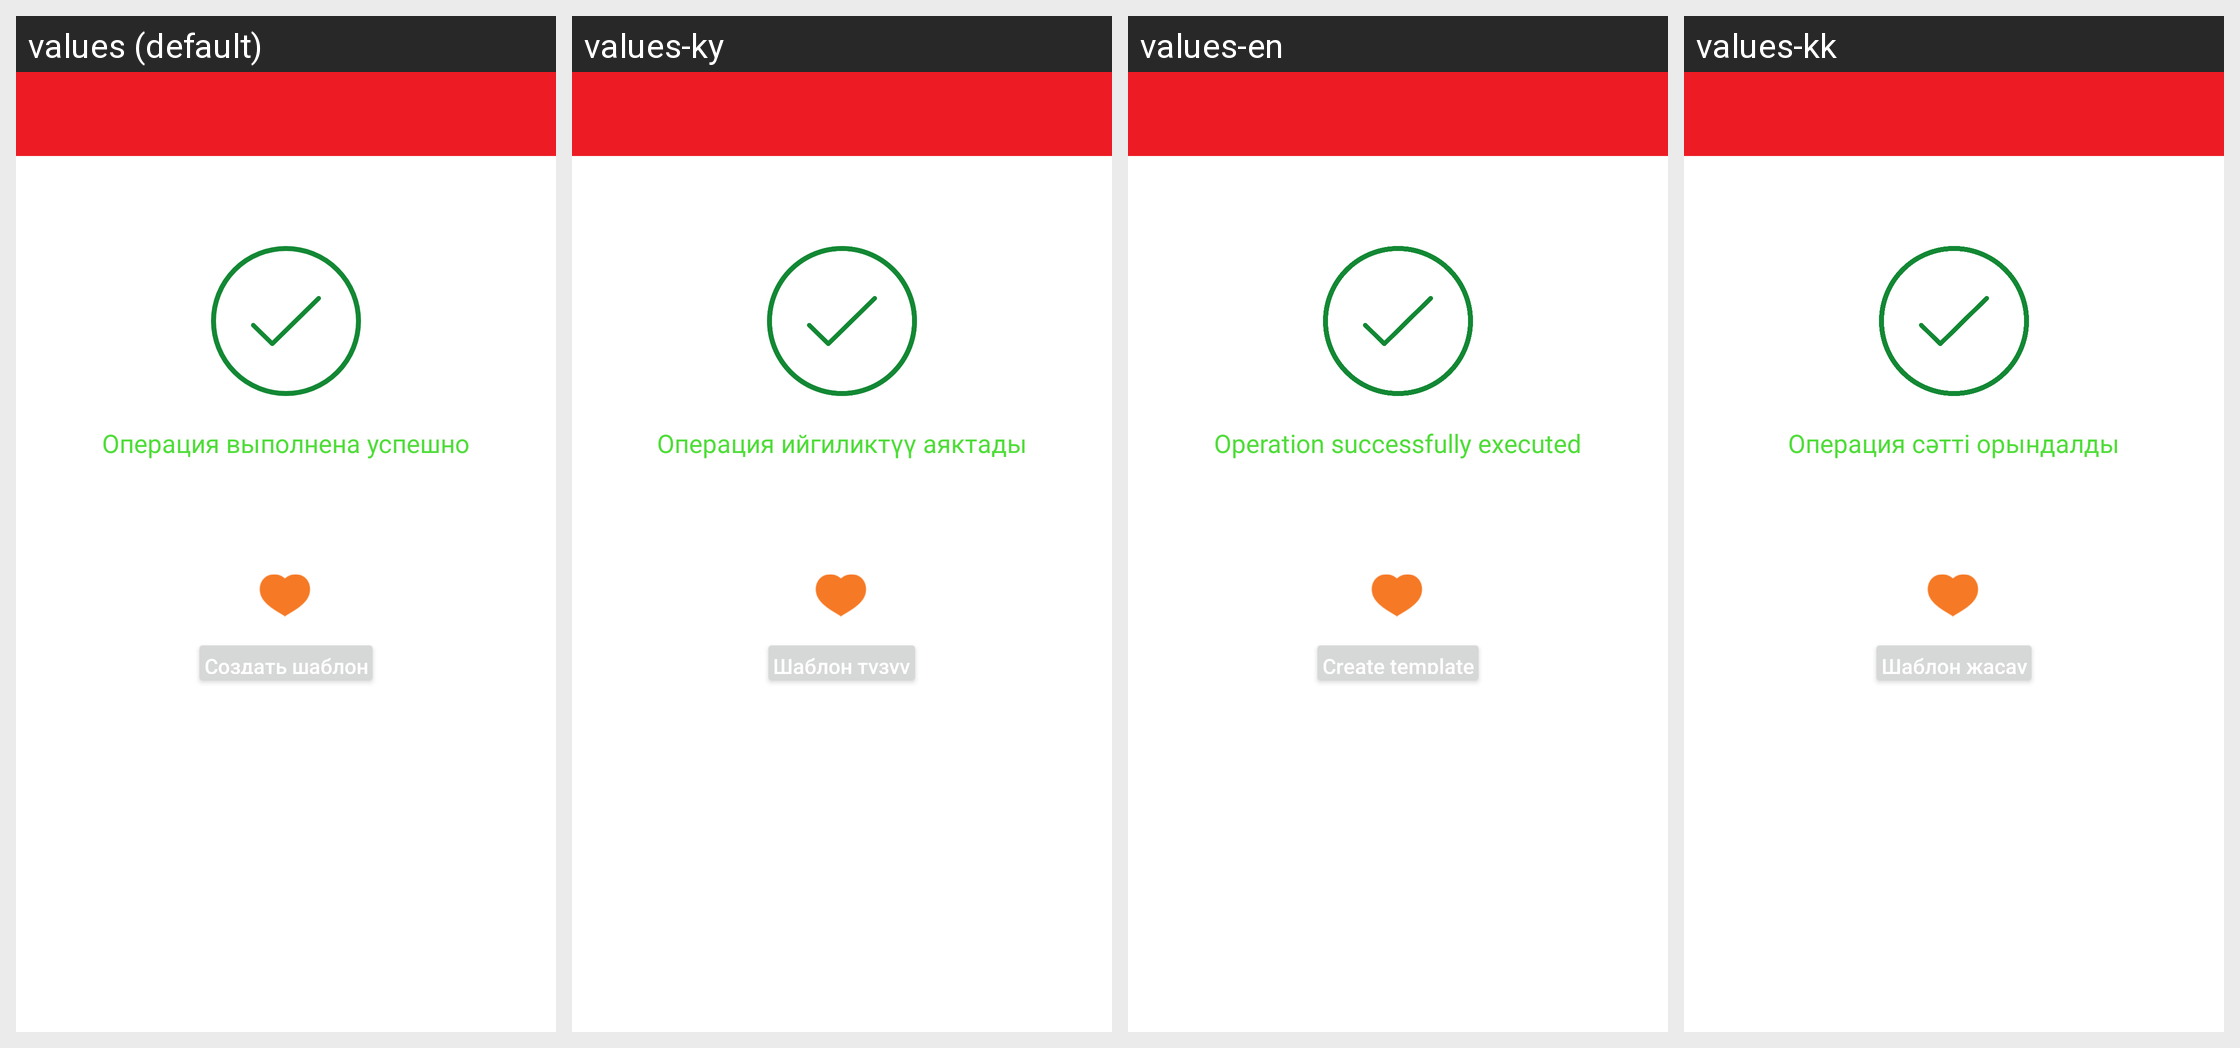

Translations of the strings shown on this Android screen, per locale in the grid:
Android screen res/layout/success_operation.xml rendered under 4 locales, left to right: values (default), values-ky, values-en, values-kk. Device: Nexus 5 (rendered at 1080×1920; each locale shown at half size, 540×960, under a caption strip naming it); theme AppTheme.
Strings drawn on this screen, with the default value and each locale's value (text and hints the layout hard-codes, and strings that could not be matched under every locale, appear in the picture but are not listed):

operation_success
  values: Операция выполнена успешно
  values-ky: Операция ийгиликтүү аяктады
  values-en: Operation successfully executed
  values-kk: Операция сәтті орындалды

create_template
  values: Создать шаблон
  values-ky: Шаблон түзүү
  values-en: Create template
  values-kk: Шаблон жасау
